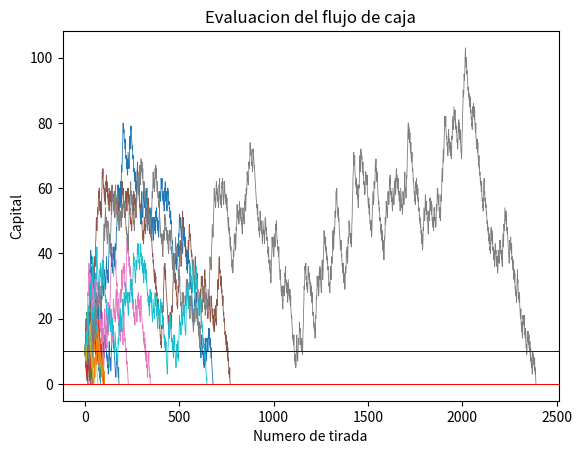
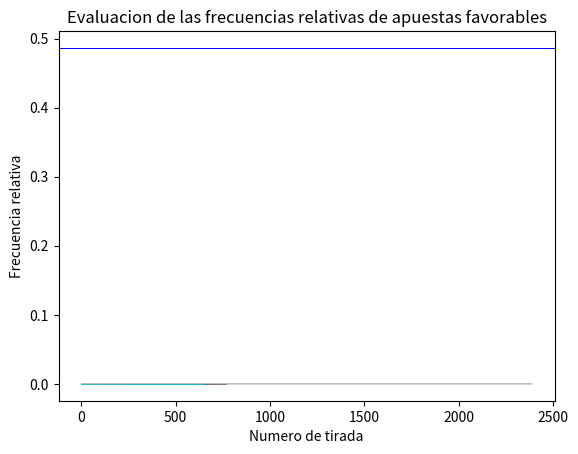
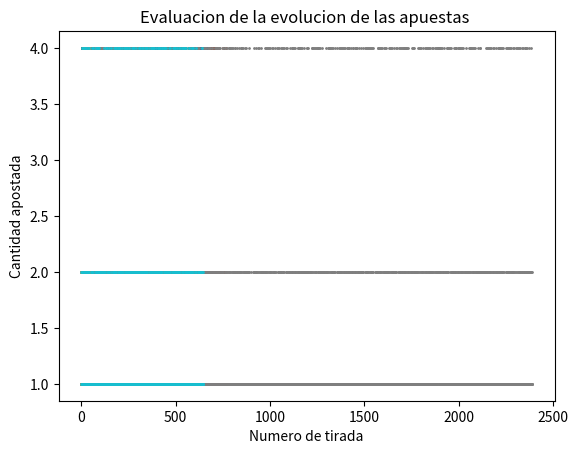

These charts were generated, in order, by the following Python code:
# Hay 3 estrategias de apuestas a elegir (m, d, f)
# Hay capital finito o infinito (f, i)
# con f el programa terminaria cuando se quede en bancarrota
# con i se utilizaria el TCL para ver cuantas repeticiones son suficientes
# Hay que crear una estrategia de apuesta (o)

from enum import StrEnum
import random
import matplotlib.pyplot as plt

# Codigos colores para la ruleta
class Color(StrEnum):
    VERDE = 'v'
    ROJO = 'r'
    NEGRO = 'n'

# Codigos estrategias de apuesta
class Estrategia(StrEnum):
    MARTINGALA = 'm'
    DALEMBERT = 'd'
    FIBONACCI = 'f'
    OTRA = 'o'

# Codigos jugadas
class Jugada(StrEnum):
    ROJO = 'r'
    NEGRO = 'n'
    PAR = 'e'
    IMPAR = 'o'
    DOCENA1 = 'd1'
    DOCENA2 = 'd2'
    DOCENA3 = 'd3'
    FILA1 = 'f1'
    FILA2 = 'f2'
    FILA3 = 'f3'
    BAJOS = 'bajos'
    ALTOS = 'altos'

JUGADAS = set(jugada for jugada in Jugada)

class Capital(StrEnum):
    FINITO = 'f'
    INFINITO = 'i'

# Creacion ruleta
RULETA = [
    (0, Color.VERDE),
    (1, Color.ROJO), (2, Color.NEGRO), (3, Color.ROJO), (4, Color.NEGRO), (5, Color.ROJO), 
    (6, Color.NEGRO), (7, Color.ROJO), (8, Color.NEGRO), (9, Color.ROJO), (10, Color.NEGRO), 
    (11, Color.NEGRO), (12, Color.ROJO), (13, Color.NEGRO), (14, Color.ROJO), (15, Color.NEGRO), 
    (16, Color.ROJO), (17, Color.NEGRO), (18, Color.ROJO), (19, Color.ROJO), (20, Color.NEGRO), 
    (21, Color.ROJO), (22, Color.NEGRO), (23, Color.ROJO), (24, Color.NEGRO), (25, Color.ROJO), 
    (26, Color.NEGRO), (27, Color.ROJO), (28, Color.NEGRO), (29, Color.NEGRO), (30, Color.ROJO), 
    (31, Color.NEGRO), (32, Color.ROJO), (33, Color.NEGRO), (34, Color.ROJO), (35, Color.NEGRO), 
    (36, Color.ROJO)
]

# Argumentos (vienen de la consola)
cantidad_corridas = 30
# Siempre es mejor elegir apuestas con un ~50% de probabilidades de ganar
# La cantidad de tiradas queda definida si el capital es finito por la bancarrota y
# si es infinito por TCL
apuesta_elegida = 'r'
estrategia = 'o'
capital = 'f'
CAPITAL_INICIAL = 10
APUESTA_INICIAL = 1

# Crea las diferentes ventanas de graficas
def creacion_ventanas():
    plt.figure('flujo_caja')
    plt.figure('f_relativas_apuesta_favorable')
    plt.figure('cantidad_apostada')

# Crea la grafica que muestra el flujo de caja a lo largo de las tiradas
def grafica_flujo_caja(flujo_caja, cantidad_tiradas, CAPITAL_INICIAL):
    plt.figure('flujo_caja')
    plt.plot(range(cantidad_tiradas+1), flujo_caja, linewidth=0.6)
    plt.axhline(y=CAPITAL_INICIAL,color='b',label='Capital Inicial', linewidth=0.4)
    plt.axhline(y=0,color='r',label='0', linewidth=0.4)
    plt.xlabel("Numero de tirada")
    plt.ylabel("Capital")
    plt.title("Evaluacion del flujo de caja")

# Crea la grafica de la frecuencia relativa de obtener una apuesta favorable por tirada
def grafica_frecuencias_apuestas_favorables(f_relativas_apuesta_favorable, cantidad_tiradas, f_relativa_esperada):
    plt.figure('f_relativas_apuesta_favorable')
    plt.plot(range(cantidad_tiradas),f_relativas_apuesta_favorable, linewidth=0.6)
    plt.axhline(y=f_relativa_esperada,color='b',label='Frec Relativa Esperada', linewidth=0.4)
    plt.xlabel("Numero de tirada")
    plt.ylabel("Frecuencia relativa")
    plt.title("Evaluacion de las frecuencias relativas de apuestas favorables")

# Crea la grafica de la cantidad apostada por tirada
def grafica_apuestas(cantidad_apostada_por_tirada, cantidad_tiradas):
    plt.figure('cantidad_apostada')
    plt.plot(range(cantidad_tiradas+1),cantidad_apostada_por_tirada,ls='', marker = 'o', markersize=1)
    # plt.axhline(y=f_relativa_esperada,color='b',label='Frec Relativa Esperada', linewidth=0.4)
    plt.xlabel("Numero de tirada")
    plt.ylabel("Cantidad apostada")
    plt.title("Evaluacion de la evolucion de las apuestas ")

# Detecta el tipo de apuesta elegida por el usuario y verifica si gano o perdio la apuesta
def apostar(apuesta_elegida, tirada):
    numero, color = tirada

    # Cuando se apuesta por un numero especifico
    if apuesta_elegida not in JUGADAS:
        return numero == apuesta_elegida

    # Cuando no se apuesta a ningun numero y sale 0 -> las jugadas pierden
    if numero == 0: 
        return False
    
    # Cuando se apuesta a un color
    if apuesta_elegida == Jugada.ROJO or apuesta_elegida == Jugada.NEGRO:
        return color == apuesta_elegida
    
    # Cuando se apuesta par o impar
    if apuesta_elegida == Jugada.PAR or apuesta_elegida ==  Jugada.IMPAR:
        if apuesta_elegida == Jugada.PAR: 
            return numero % 2 == 0
        else:
            return numero % 2 != 0
    
    # Cuando se apuesta de 1 a 18 o de 19 a 36
    if apuesta_elegida == Jugada.BAJOS or apuesta_elegida ==  Jugada.ALTOS:
        if apuesta_elegida == Jugada.BAJOS:
            return numero <= 18
        else:
            return numero <= 36 and numero >= 19

# Creacion ventanas
creacion_ventanas()

# Para capital finito
for c in range(cantidad_corridas):
    print('\nCorrida: ', c, '\n')
    capital = CAPITAL_INICIAL
    apuesta = APUESTA_INICIAL
    flujo_caja = [CAPITAL_INICIAL]
    f_relativa_apuesta_favorable = []
    cantidad_apostada_por_tirada = [apuesta]
    cantidad_tiradas = 0
    cantidad_ganadas = 0

    if estrategia == Estrategia.MARTINGALA:
        while capital > 0:
            cantidad_tiradas += 1
            tirada = random.choice(RULETA)
            if apostar(apuesta_elegida, tirada):
                capital += apuesta
                apuesta = APUESTA_INICIAL
                cantidad_ganadas += 1
            else:
                capital -= apuesta
                apuesta *= 2
            
            f_relativa_apuesta_favorable.append(cantidad_ganadas / cantidad_tiradas)
            cantidad_apostada_por_tirada.append(apuesta)
            flujo_caja.append(capital)
            print('Tirada: ', cantidad_tiradas,'Capital: ', capital,'Apuesta: ', apuesta)
  
    elif estrategia == Estrategia.DALEMBERT:
        while capital > 0:
            cantidad_tiradas += 1
            tirada = random.choice(RULETA)
            if apostar(apuesta_elegida, tirada):
                capital += apuesta
                apuesta -= 0 if apuesta == APUESTA_INICIAL else 1
            else:
                capital -= apuesta
                apuesta += 1

            f_relativa_apuesta_favorable.append(cantidad_ganadas / cantidad_tiradas)
            cantidad_apostada_por_tirada.append(apuesta)
            flujo_caja.append(capital)
            print('Tirada: ', cantidad_tiradas,'Capital: ', capital,'Apuesta: ', apuesta)

    elif estrategia == Estrategia.FIBONACCI:
        apuesta_anterior = APUESTA_INICIAL
        while capital > 0:
            cantidad_tiradas += 1
            tirada = random.choice(RULETA)
            if apostar(apuesta_elegida, tirada):
                capital += apuesta
                nueva_apuesta = APUESTA_INICIAL if apuesta == APUESTA_INICIAL else apuesta - apuesta_anterior
                apuesta_anterior = APUESTA_INICIAL if apuesta == APUESTA_INICIAL else apuesta_anterior - nueva_apuesta
            else:
                capital -= apuesta
                nueva_apuesta = apuesta_anterior + apuesta
                apuesta_anterior = apuesta
            apuesta = nueva_apuesta

            f_relativa_apuesta_favorable.append(cantidad_ganadas / cantidad_tiradas)
            cantidad_apostada_por_tirada.append(apuesta)
            flujo_caja.append(capital)
            print('Tirada: ', cantidad_tiradas,'Capital: ', capital,'Apuesta: ', apuesta)

    elif estrategia == Estrategia.OTRA:
        victorias_consecutivas = 0
        while capital > 0:
            cantidad_tiradas += 1
            tirada = random.choice(RULETA)
            if apostar(apuesta_elegida, tirada):
                victorias_consecutivas += 1
                capital += apuesta
                if victorias_consecutivas < 3:
                    apuesta *= 2
                else:
                    victorias_consecutivas = 0
                    apuesta = APUESTA_INICIAL
            else:
                capital -= apuesta
                victorias_consecutivas = 0
                apuesta = APUESTA_INICIAL

            f_relativa_apuesta_favorable.append(cantidad_ganadas / cantidad_tiradas)
            cantidad_apostada_por_tirada.append(apuesta)
            flujo_caja.append(capital)
            print('Tirada: ', cantidad_tiradas,'Capital: ', capital,'Apuesta: ', apuesta)

    # Se realizan graficas
    grafica_flujo_caja(flujo_caja, cantidad_tiradas, CAPITAL_INICIAL)
    grafica_frecuencias_apuestas_favorables(f_relativa_apuesta_favorable, cantidad_tiradas, 18/37)
    grafica_apuestas(cantidad_apostada_por_tirada, cantidad_tiradas)

plt.show()